Image classification data set "MTARSI 2.v2i.folder" (syedsami424/Image_Processing on GitHub). Class labels (26): A-10 Thunderbolt, airliner, B-1 Lancer, B-2 Spirit, B-52 Stratofortress, B-57 Canberra, business jet, C-130 Hercules, C-135 Stratolifter, C-17 Globemaster, C-5 Galaxy, E-2 Hawkeye, E-3 Sentry, EA-6B Prowler, F-15 Eagle, F-16 Falcon, F-18 Hornet, F-22 Raptor, F 35 JSF, F-4 Phantom, King Air, P-3 Orion, RC-135 Rivet Joint, small planes, Tu-160 Tupolev White Swan, UTA Fokker 50 utility transport.

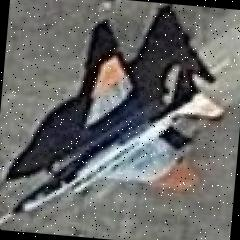
Label: F-4 Phantom

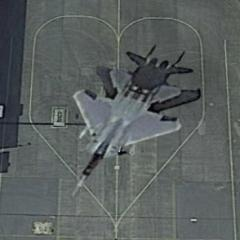
Label: F-15 Eagle

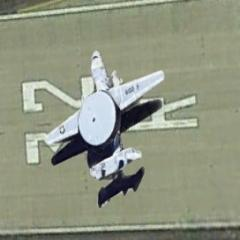
Label: E-2 Hawkeye

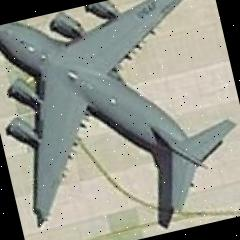
Label: C-17 Globemaster

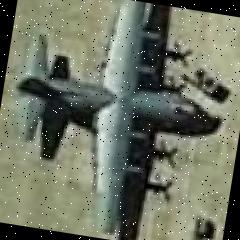
Label: C-130 Hercules

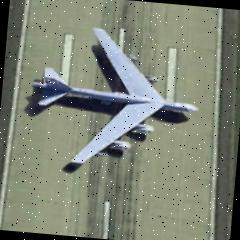
Label: B-52 Stratofortress
